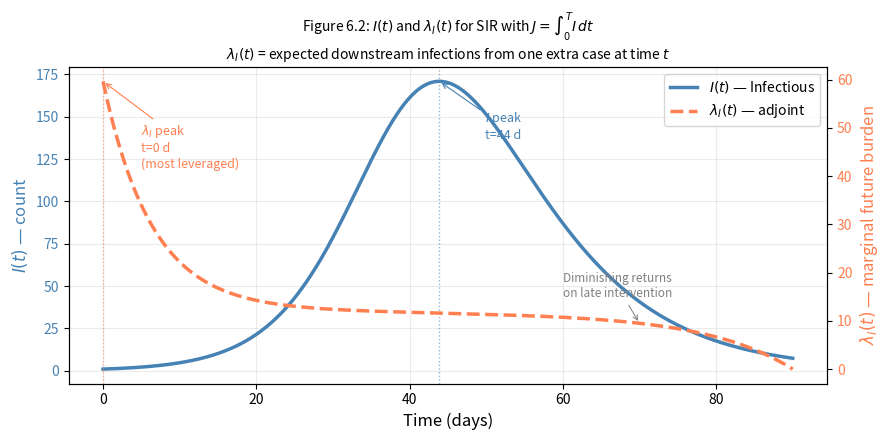

The script that saved this image:
# ── Dependencies ───────────────────────────────────────────────────────────────
import numpy as np
import matplotlib.pyplot as plt
from scipy.integrate import solve_ivp
from scipy.interpolate import interp1d
import warnings
warnings.filterwarnings('ignore')

FULL = False
T_END = 90      # observation window (days)
N_POP = 1000    # population size
print('Chapter 6: The Adjoint for Dynamical Systems')
print(f'Scale: {"FULL" if FULL else "QUICK"}, T={T_END}, N={N_POP}')

# ── Version-safe trapezoidal integration ─────────────────────────────────────
# np.trapz was removed in NumPy 2.0 (renamed np.trapezoid). This alias
# works across NumPy 1.x and 2.x.
_trapz = getattr(np, 'trapezoid', getattr(np, 'trapz', None))


# ── SIR model (Table 2.2 nominal parameters) ──────────────────────────────────
def sir_nominal():
    return dict(c=5.0, beta=0.06, tau_R=7.0, tau_m=10_000.0,
                N=N_POP, S0=999, I0=1, R0_ic=0, T=T_END)

def sir_rhs(t, y, p):
    """SIR ODE with demographic turnover, as printed in Chapter 6."""
    S, I, R = y
    lam = p['c'] * p['beta'] * I / p['N']   # force of infection Λ(t)
    mu  = 1.0 / p['tau_m']                  # nu_m, demographic turnover rate
    return [mu*p['N'] - lam*S - mu*S,
            lam*S - (1.0/p['tau_R'] + mu)*I,
            I/p['tau_R'] - mu*R]

p = sir_nominal()
print(f"Nominal: c={p['c']}, β={p['beta']}, τ={p['tau_R']}, R₀={p['c']*p['beta']*p['tau_R']:.2f}")

# ── Step 1: Forward SIR solve ─────────────────────────────────────────────────
y0_fwd  = [p['S0'], p['I0'], p['R0_ic']]
sol_fwd = solve_ivp(sir_rhs, [0, p['T']], y0_fwd, args=(p,),
                    dense_output=True, rtol=1e-10, atol=1e-12,
                    max_step=0.5)

t_dense = np.linspace(0, p['T'], 10_000)
S_t, I_t, R_t = sol_fwd.sol(t_dense)

I_peak = I_t.max()
t_peak = t_dense[I_t.argmax()]
J_val  = _trapz(I_t, t_dense)     # J = ∫₀ᵀ I dt

print(f'Step 1 complete.')
print(f'  Peak I = {I_peak:.2f} at t = {t_peak:.1f} days')
print(f'  J = ∫I dt = {J_val:.2f}')

# ── Step 2: Build interpolants for the backward solve ─────────────────────────
interp_S = interp1d(t_dense, S_t, kind='cubic', fill_value='extrapolate')
interp_I = interp1d(t_dense, I_t, kind='cubic', fill_value='extrapolate')
interp_R = interp1d(t_dense, R_t, kind='cubic', fill_value='extrapolate')
print('Step 2 complete: interpolants built.')

# ── Step 3: SIR adjoint ODE (backward in time) ────────────────────────────────
def sir_adjoint_rhs(t, lam, p, interp_S, interp_I):
    """
    SIR adjoint ODE for J = ∫₀ᵀ I dt.

    The adjoint satisfies  -dλ/dt = J_F(t)ᵀ λ + g_u,  with terminal λ(T) = 0,
    where J_F is the Jacobian of the forward RHS F and g_u = ∂g/∂u = (0, 1, 0)
    for the running cost g(u) = I.  Integrating backward, this is coded as
        dλ/dt = -(J_Fᵀ λ + g_u).

    Jacobian of the forward SIR field (§6.3, Eq. 6.9):
        ∂F_S/∂S = -cβI/N   ∂F_S/∂I = -cβS/N        ∂F_S/∂R = 0
        ∂F_I/∂S = +cβI/N   ∂F_I/∂I = +cβS/N - 1/τ  ∂F_I/∂R = 0
        ∂F_R/∂S = 0        ∂F_R/∂I = +1/τ          ∂F_R/∂R = 0
    """
    lam_S, lam_I, lam_R = lam
    S_now = float(interp_S(t))
    I_now = float(interp_I(t))
    cb_I_over_N = p['c'] * p['beta'] * I_now / p['N']
    cb_S_over_N = p['c'] * p['beta'] * S_now / p['N']
    mu = 1.0 / p['tau_m']          # demographic turnover, on every diagonal entry

    # (J_Fᵀ λ) components
    JT_S = (-cb_I_over_N - mu) * lam_S + cb_I_over_N * lam_I
    JT_I = -cb_S_over_N * lam_S + (cb_S_over_N - 1.0/p['tau_R'] - mu) * lam_I \
           + (1.0/p['tau_R']) * lam_R
    JT_R = -mu * lam_R

    # g_u = (0, 1, 0);  dλ/dt = -(J_Fᵀ λ + g_u)
    dlam_S = -(JT_S)
    dlam_I = -(JT_I + 1.0)          # +1 = ∂g/∂I for g = I
    dlam_R = -(JT_R)
    return [dlam_S, dlam_I, dlam_R]

# Terminal condition: λ(T) = 0 (Case 2: running cost, no terminal term)
lam0_terminal = [0.0, 0.0, 0.0]

# Backward solve: tspan = [T, 0]
sol_adj = solve_ivp(
    sir_adjoint_rhs, [p['T'], 0.0], lam0_terminal,
    args=(p, interp_S, interp_I),
    dense_output=True, rtol=1e-10, atol=1e-12, max_step=0.5
)

# Evaluate on a forward-ordered grid (0 → T) for plotting and integration
t_fwd_order = np.linspace(0, p['T'], 10_000)
lam_S_fwd, lam_I_fwd, lam_R_fwd = sol_adj.sol(t_fwd_order)

print('Step 3 complete: adjoint solved backward from T=90 to 0.')
print(f'  λ_I peak value: {lam_I_fwd.max():.4f}')
print(f'  λ_I at t=T:     {lam_I_fwd[-1]:.6f}  (should be ≈ 0)')


# ── Step 4: Compute sensitivity integrals ─────────────────────────────────────
# Adjoint gradient (§6.3, Eq. 6.12):  dJ/dp_j = ∫₀ᵀ λᵀ (∂F/∂p_j) dt
# Normalized sensitivity index:       SI_j = (p_j / J) · dJ/dp_j

# State on the forward-ordered grid
S_fwd = interp_S(t_fwd_order)
I_fwd = interp_I(t_fwd_order)

# λᵀ (∂F/∂p_j) integrand for each POI
# ∂F/∂c: F_S = -cβSI/N → -βSI/N,  F_I = +cβSI/N → +βSI/N,  F_R = 0
dFc = lam_S_fwd * (-p['beta']*S_fwd*I_fwd/p['N']) + \
      lam_I_fwd * ( p['beta']*S_fwd*I_fwd/p['N'])
# ∂F/∂β: F_S → -cSI/N,  F_I → +cSI/N
dFb = lam_S_fwd * (-p['c']*S_fwd*I_fwd/p['N']) + \
      lam_I_fwd * ( p['c']*S_fwd*I_fwd/p['N'])
# ∂F/∂τ: F_I = -I/τ → +I/τ²,  F_R = +I/τ → -I/τ²
dFt = lam_I_fwd * ( I_fwd/p['tau_R']**2) + \
      lam_R_fwd * (-I_fwd/p['tau_R']**2)
# ∂F/∂τ_m with mu = 1/tau_m and d(mu)/d(tau_m) = -1/tau_m**2:
#   F_S = mu*N - lam*S - mu*S -> -(N-S)/tau_m**2
#   F_I = -(gamma+mu)*I       -> +I/tau_m**2
#   F_R = -mu*R               -> +R/tau_m**2
R_fwd = interp_R(t_fwd_order)
tm2   = p['tau_m']**2
dFtm = lam_S_fwd * (-(p['N'] - S_fwd)/tm2) + \
       lam_I_fwd * ( I_fwd/tm2) + \
       lam_R_fwd * ( R_fwd/tm2)

int_c  = _trapz(dFc,  t_fwd_order)
int_b  = _trapz(dFb,  t_fwd_order)
int_t  = _trapz(dFt,  t_fwd_order)
int_tm = _trapz(dFtm, t_fwd_order)

# Normalize:  SI_j = (p_j / J) × ∫ λᵀ (∂F/∂p_j) dt
SI_c_adj     = (p['c']     / J_val) * int_c
SI_bet_adj   = (p['beta']  / J_val) * int_b
SI_tau_R_adj = (p['tau_R'] / J_val) * int_t
SI_tau_m_adj = (p['tau_m'] / J_val) * int_tm

print('Step 4 complete: sensitivity integrals computed.')
print(f'  J = ∫I dt = {J_val:.4f}')
print(f'  SI_c   = {SI_c_adj:.4f}  (Chapter 6 value 0.7467)')
print(f'  SI_β   = {SI_bet_adj:.4f}  (Chapter 6 value 0.7467)')
print(f'  SI_τ   = {SI_tau_R_adj:.4f}  (Chapter 6 value 1.6302)')
print(f'  SI_τ_m = {SI_tau_m_adj:+.6f}  (Chapter 6 value -0.000789)')

# Assertions that CANNOT pass on a no-demography model:
assert abs(J_val - 5679.017) < 0.02, f'J={J_val:.4f} does not match Chapter 6'
assert SI_tau_m_adj < -1e-4, 'dJ/dtau_m is ~0: demography missing from the model'


# ── Verification Suite ─────────────────────────────────────────────────────────
print('=' * 60)
print('VERIFICATION SUITE')
print('=' * 60)

# Test 1: SI_c ≈ SI_β (structural correlation — same biological mechanism)
assert abs(SI_c_adj - SI_bet_adj) < 0.001, \
    f'FAIL: SI_c={SI_c_adj:.4f} ≠ SI_β={SI_bet_adj:.4f}'
print(f'Test 1 PASS: SI_c ≈ SI_β = {SI_c_adj:.4f} (structural correlation)')

# Test 2: λ_I(T) ≈ 0 (terminal condition for running cost)
assert abs(lam_I_fwd[-1]) < 0.01, f'FAIL: λ_I(T)={lam_I_fwd[-1]:.4f}'
print(f'Test 2 PASS: λ_I(T) = {lam_I_fwd[-1]:.6f} ≈ 0 (terminal condition)')

# Test 3: λ_I peaks before I(t) peaks
t_lam_peak = t_fwd_order[lam_I_fwd.argmax()]
assert t_lam_peak < t_peak, \
    f'FAIL: λ_I peaks at t={t_lam_peak:.1f} AFTER I peaks at t={t_peak:.1f}'
print(f'Test 3 PASS: λ_I peaks at t={t_lam_peak:.1f} d, before I peak at t={t_peak:.1f} d')
print(f'             (early infections have higher downstream burden)')

# Test 4: SI_τ > SI_c (τ dominates for J = ∫I dt)
assert SI_tau_R_adj > SI_c_adj, \
    f'FAIL: SI_τ={SI_tau_R_adj:.4f} not > SI_c={SI_c_adj:.4f}'
print(f'Test 4 PASS: SI_τ={SI_tau_R_adj:.4f} > SI_c={SI_c_adj:.4f} (τ dominates total burden)')

# Test 5: adjoint SIs match central finite differences (Lesson 11-L cross-check)
# This is the only check in the notebook able to catch a sign error or a wrong
# Jacobian entry, so it must difference the SAME model the adjoint linearizes.
# The differenced model must carry demographic turnover and accept tau_m;
# a closed SIR would leave exactly the terms most at risk untested.
def _J_of(c, beta, tau_R, tau_m):
    mu = 1.0 / tau_m
    N  = p['N']
    s = solve_ivp(lambda t, y: [mu*N - (c*beta*y[1]/N)*y[0] - mu*y[0],
                                (c*beta*y[1]/N)*y[0] - (1.0/tau_R + mu)*y[1],
                                y[1]/tau_R - mu*y[2]],
                  [0, p['T']], [p['S0'], p['I0'], p['R0_ic']],
                  dense_output=True, rtol=1e-12, atol=1e-14, max_step=0.5)
    tt = np.linspace(0, p['T'], 100_001)
    return _trapz(s.sol(tt)[1], tt)

def _fd_SI(name):
    v = p[name]; h = 1e-6 * v
    kw = dict(c=p['c'], beta=p['beta'], tau_R=p['tau_R'], tau_m=p['tau_m'])
    kw[name] = v + h; Jp = _J_of(**kw)
    kw[name] = v - h; Jm = _J_of(**kw)
    return (v / J_val) * (Jp - Jm) / (2*h)

for nm, adj in [('c', SI_c_adj), ('beta', SI_bet_adj),
                ('tau_R', SI_tau_R_adj), ('tau_m', SI_tau_m_adj)]:
    fd  = _fd_SI(nm)
    rel = abs(adj - fd) / max(abs(fd), 1e-30)
    assert abs(adj - fd) < 1e-4 and rel < 1e-3, \
        f'FAIL: {nm} adjoint={adj:.6e} vs FD={fd:.6e} (rel {rel:.2e})'
    print(f'  {nm:>6}: adjoint={adj:+.6e}  FD={fd:+.6e}  rel={rel:.2e}')
print('Test 5 PASS: all four adjoint SIs match finite differences to < 1e-4')

print(f'\nAll 5 verification tests PASSED.')
print('=' * 60)


# ── run_sir_adjoint: wraps Steps 1–4 as the function cited in solutions_ch06 ──
def run_sir_adjoint(p):
    """Return raw dJ/dp_j and normalized SIs for J = ∫₀ᵀ I dt.

    Thin wrapper over the Step 1–4 pipeline above so the solutions manual's
    citation resolves to something executable.
    """
    return {
        'J':   J_val,
        'raw': {'c': int_c, 'beta': int_b, 'tau_R': int_t, 'tau_m': int_tm},
        'SI':  {'c': SI_c_adj, 'beta': SI_bet_adj,
                'tau_R': SI_tau_R_adj, 'tau_m': SI_tau_m_adj},
    }

_r = run_sir_adjoint(sir_nominal())
print(f"J = {_r['J']:.4f}")
for k in ('c', 'beta', 'tau_R', 'tau_m'):
    print(f"  {k:>6}:  raw dJ/dp = {_r['raw'][k]:+12.4f}    SI = {_r['SI'][k]:+.6f}")

# ── Figure 6.2: λ_I(t) alongside I(t) (the book's key figure) ────────────────
fig, ax1 = plt.subplots(figsize=(9, 4.5))

# I(t) on left axis
color_I = 'steelblue'
ln1 = ax1.plot(t_dense, I_t, color=color_I, lw=2.5, label=r'$I(t)$ — Infectious')
ax1.set_xlabel('Time (days)', fontsize=12)
ax1.set_ylabel(r'$I(t)$ — count', color=color_I, fontsize=12)
ax1.tick_params(axis='y', labelcolor=color_I)
ax1.axvline(t_peak, color=color_I, ls=':', lw=1, alpha=0.6)
ax1.annotate(f'$I$ peak\nt={t_peak:.0f} d', xy=(t_peak, I_peak),
             xytext=(t_peak+6, I_peak*0.8), fontsize=9, color=color_I,
             arrowprops=dict(arrowstyle='->', color=color_I, lw=0.8))

# λ_I(t) on right axis
ax2 = ax1.twinx()
color_lam = 'coral'
ln2 = ax2.plot(t_fwd_order, lam_I_fwd, color=color_lam, lw=2.5,
               ls='--', label=r'$\lambda_I(t)$ — adjoint')
ax2.set_ylabel(r'$\lambda_I(t)$ — marginal future burden', color=color_lam, fontsize=12)
ax2.tick_params(axis='y', labelcolor=color_lam)
ax2.axvline(t_lam_peak, color=color_lam, ls=':', lw=1, alpha=0.6)
ax2.annotate(f'$\\lambda_I$ peak\nt={t_lam_peak:.0f} d\n(most leveraged)',
             xy=(t_lam_peak, lam_I_fwd.max()),
             xytext=(t_lam_peak+5, lam_I_fwd.max()*0.7),
             fontsize=9, color=color_lam,
             arrowprops=dict(arrowstyle='->', color=color_lam, lw=0.8))
ax2.annotate('Diminishing returns\non late intervention',
             xy=(70, lam_I_fwd[np.abs(t_fwd_order-70).argmin()]),
             xytext=(60, lam_I_fwd.max()*0.25),
             fontsize=8.5, color='gray',
             arrowprops=dict(arrowstyle='->', color='gray', lw=0.7))

# Combined legend
lns = ln1 + ln2
labs = [l.get_label() for l in lns]
ax1.legend(lns, labs, fontsize=10, loc='upper right')

ax1.set_title(
    fr'Figure 6.2: $I(t)$ and $\lambda_I(t)$ for SIR with $J=\int_0^T I\,dt$'+'\n'
    r'$\lambda_I(t)$ = expected downstream infections from one extra case at time $t$',
    fontsize=10)
ax1.grid(alpha=0.25)

plt.tight_layout()
plt.savefig('ch06_fig2_lambda_I.pdf', dpi=150, bbox_inches='tight')
plt.savefig('ch06_fig2_lambda_I.png', dpi=150, bbox_inches='tight')
plt.show()
print(f'Figure 6.2 saved.')
print(f'\nBiological interpretation:')
print(f'  λ_I peaks at t={t_lam_peak:.0f} d (before I peaks at t={t_peak:.0f} d)')
print(f'  Early action (t<{t_lam_peak:.0f}) stops a cascade of secondary infections')
print(f'  Late action (t>{t_peak:.0f}) stops only a trickle')

# ── Results & Download ─────────────────────────────────────────────────────────
RESULTS = {
    'chapter': 6,
    'J_total_burden': float(J_val),
    'SI_adjoint': {'c': float(SI_c_adj), 'beta': float(SI_bet_adj),
                   'tau_R': float(SI_tau_R_adj), 'tau_m': float(SI_tau_m_adj)},
    'lambda_I_peak_time': float(t_lam_peak),
    'I_peak_time': float(t_peak),
    'lambda_I_peaks_before_I': bool(t_lam_peak < t_peak),
    'figures': ['ch06_fig2_lambda_I.pdf']
}
for k_r, v in RESULTS.items():
    print(f'  {k_r}: {v}')

try:
    from google.colab import files
    for f in RESULTS['figures']:
        files.download(f)
    print('Downloads triggered.')
except ImportError:
    print('Not in Colab — figures saved locally.')
